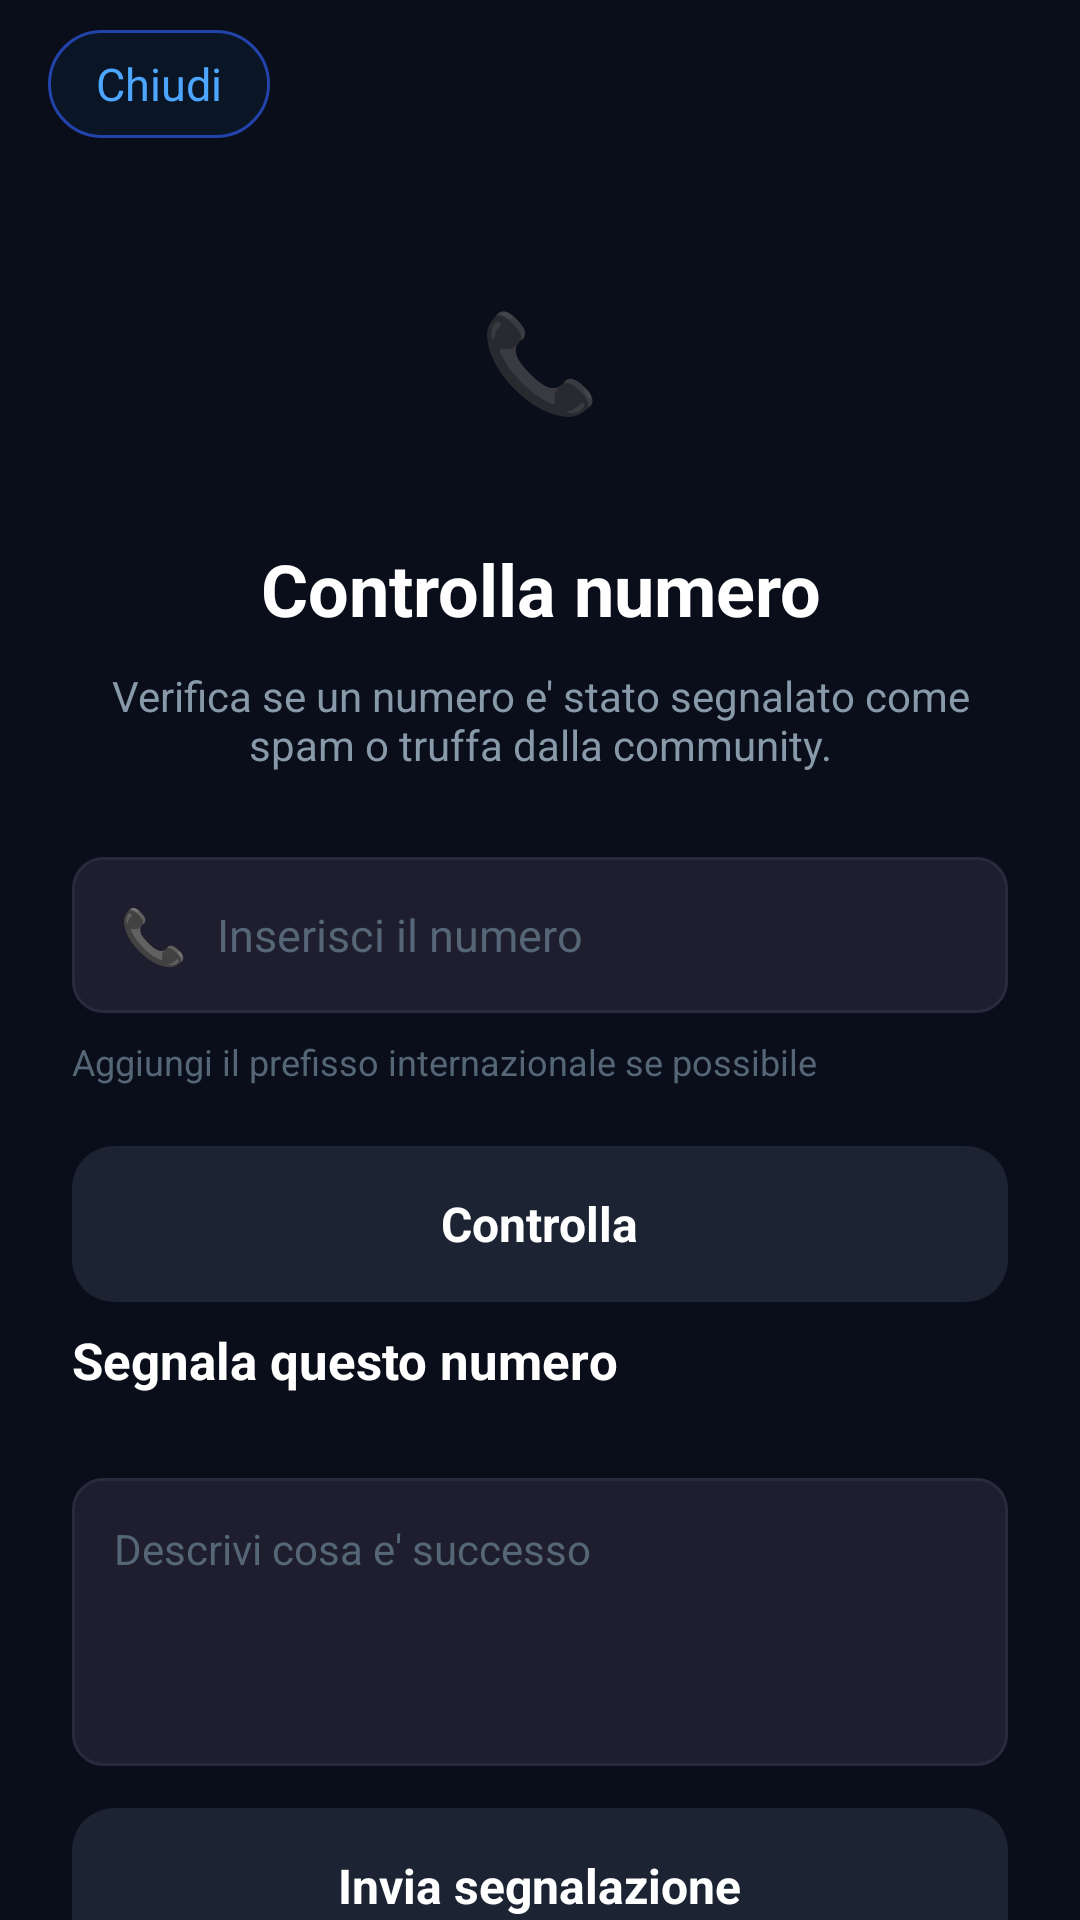

Android layout source for this screen:
<!-- AndroidManifest.xml: application theme Theme.CybenGuard -->
<!-- res/layout/activity_phone_check.xml -->
<?xml version="1.0" encoding="utf-8"?>
<LinearLayout xmlns:android="http://schemas.android.com/apk/res/android"
    android:layout_width="match_parent" android:layout_height="match_parent"
    android:orientation="vertical" android:background="#0A0E1A">

    
    <LinearLayout android:layout_width="match_parent" android:layout_height="56dp"
        android:orientation="horizontal" android:gravity="center_vertical" android:paddingStart="16dp" android:paddingEnd="16dp">
        <TextView android:id="@+id/btnClose" android:layout_width="wrap_content" android:layout_height="36dp"
            android:text="Chiudi" android:textColor="#4DA6FF" android:textSize="15sp"
            android:gravity="center" android:paddingStart="16dp" android:paddingEnd="16dp"
            android:background="@drawable/chip_close_bg" android:clickable="true" android:focusable="true"/>
    </LinearLayout>

    <androidx.core.widget.NestedScrollView android:layout_width="match_parent" android:layout_height="0dp" android:layout_weight="1">
        <LinearLayout android:layout_width="match_parent" android:layout_height="wrap_content"
            android:orientation="vertical" android:padding="24dp">

            
            <TextView android:layout_width="80dp" android:layout_height="80dp"
                android:text="📞" android:textSize="32sp" android:gravity="center"
                android:background="@drawable/icon_bg_blue" android:layout_gravity="center_horizontal"
                android:layout_marginBottom="20dp"/>

            
            <TextView android:layout_width="match_parent" android:layout_height="wrap_content"
                android:text="Controlla numero" android:textColor="#FFFFFF"
                android:textSize="24sp" android:textStyle="bold" android:gravity="center"
                android:layout_marginBottom="10dp"/>

            
            <TextView android:layout_width="match_parent" android:layout_height="wrap_content"
                android:text="Verifica se un numero e&#39; stato segnalato come spam o truffa dalla community."
                android:textColor="#8899AA" android:textSize="14sp" android:gravity="center"
                android:layout_marginBottom="28dp"/>

            
            <LinearLayout android:layout_width="match_parent" android:layout_height="52dp"
                android:orientation="horizontal" android:gravity="center_vertical"
                android:background="@drawable/input_bg" android:paddingStart="16dp" android:paddingEnd="16dp"
                android:layout_marginBottom="8dp">
                <TextView android:layout_width="wrap_content" android:layout_height="wrap_content"
                    android:text="📞" android:textSize="18sp" android:layout_marginEnd="10dp"
                    android:textColor="#4DA6FF"/>
                <EditText android:id="@+id/etPhoneNumber" android:layout_width="0dp"
                    android:layout_height="match_parent" android:layout_weight="1"
                    android:hint="Inserisci il numero" android:textColor="#FFFFFF"
                    android:textColorHint="#556677" android:background="@null"
                    android:inputType="phone" android:textSize="15sp"/>
            </LinearLayout>
            <TextView android:layout_width="match_parent" android:layout_height="wrap_content"
                android:text="Aggiungi il prefisso internazionale se possibile"
                android:textColor="#556677" android:textSize="12sp" android:layout_marginBottom="20dp"/>

            
            <LinearLayout android:id="@+id/btnCheckPhone" android:layout_width="match_parent"
                android:layout_height="52dp" android:orientation="horizontal" android:gravity="center"
                android:background="@drawable/btn_dark_rounded" android:layout_marginBottom="8dp"
                android:clickable="true" android:focusable="true">
                <ProgressBar android:id="@+id/progressPhone" android:layout_width="20dp" android:layout_height="20dp"
                    android:visibility="gone" android:layout_marginEnd="10dp"/>
                <TextView android:id="@+id/tvCheckLabel" android:layout_width="wrap_content"
                    android:layout_height="wrap_content" android:text="Controlla"
                    android:textColor="#FFFFFF" android:textSize="16sp" android:textStyle="bold"/>
            </LinearLayout>

            
            <LinearLayout android:id="@+id/cardResult" android:layout_width="match_parent"
                android:layout_height="wrap_content" android:orientation="vertical"
                android:background="@drawable/settings_card_bg" android:padding="20dp"
                android:layout_marginBottom="24dp" android:visibility="gone">
                <LinearLayout android:layout_width="match_parent" android:layout_height="wrap_content"
                    android:orientation="horizontal" android:gravity="center_vertical" android:layout_marginBottom="10dp">
                    <TextView android:id="@+id/tvResultScore" android:layout_width="64dp" android:layout_height="64dp"
                        android:text="--" android:textSize="22sp" android:textStyle="bold"
                        android:gravity="center" android:background="@drawable/icon_bg_blue"
                        android:textColor="#FFFFFF" android:layout_marginEnd="16dp"/>
                    <LinearLayout android:layout_width="0dp" android:layout_height="wrap_content"
                        android:layout_weight="1" android:orientation="vertical">
                        <TextView android:id="@+id/tvResultLabel" android:layout_width="wrap_content"
                            android:layout_height="wrap_content" android:text="---"
                            android:textSize="18sp" android:textStyle="bold" android:textColor="#FFFFFF"/>
                        <TextView android:id="@+id/tvResultNumber" android:layout_width="wrap_content"
                            android:layout_height="wrap_content" android:text=""
                            android:textSize="13sp" android:textColor="#8899AA"/>
                    </LinearLayout>
                </LinearLayout>
                <TextView android:id="@+id/tvResultExplanation" android:layout_width="match_parent"
                    android:layout_height="wrap_content" android:text=""
                    android:textColor="#AABBCC" android:textSize="13sp"/>
            </LinearLayout>

            
            <TextView android:layout_width="match_parent" android:layout_height="wrap_content"
                android:text="Segnala questo numero" android:textColor="#FFFFFF"
                android:textSize="17sp" android:textStyle="bold" android:layout_marginBottom="14dp"/>

            
            <HorizontalScrollView android:layout_width="match_parent" android:layout_height="wrap_content"
                android:scrollbars="none" android:layout_marginBottom="14dp">
                <LinearLayout android:id="@+id/chipGroup" android:layout_width="wrap_content"
                    android:layout_height="wrap_content" android:orientation="horizontal"/>
            </HorizontalScrollView>

            
            <EditText android:id="@+id/etReportDesc" android:layout_width="match_parent"
                android:layout_height="96dp" android:hint="Descrivi cosa e&#39; successo"
                android:textColor="#FFFFFF" android:textColorHint="#556677"
                android:background="@drawable/input_bg" android:padding="14dp"
                android:gravity="top|start" android:inputType="textMultiLine"
                android:textSize="14sp" android:layout_marginBottom="14dp"/>

            
            <LinearLayout android:id="@+id/btnSendReport" android:layout_width="match_parent"
                android:layout_height="52dp" android:orientation="horizontal" android:gravity="center"
                android:background="@drawable/btn_dark_rounded"
                android:clickable="true" android:focusable="true">
                <TextView android:layout_width="wrap_content" android:layout_height="wrap_content"
                    android:text="Invia segnalazione" android:textColor="#FFFFFF"
                    android:textSize="16sp" android:textStyle="bold"/>
            </LinearLayout>

        </LinearLayout>
    </androidx.core.widget.NestedScrollView>
</LinearLayout>
<!-- resources referenced by this layout -->
<resources>
  <!-- drawable btn_dark_rounded (drawable) -->
  <?xml version="1.0" encoding="utf-8"?>
  <shape xmlns:android="http://schemas.android.com/apk/res/android" android:shape="rectangle">
      <corners android:radius="14dp"/>
      <solid android:color="#1C2333"/>
  </shape>
  <!-- drawable chip_close_bg (drawable) -->
  <?xml version="1.0" encoding="utf-8"?>
  <shape xmlns:android="http://schemas.android.com/apk/res/android" android:shape="rectangle">
      <corners android:radius="18dp"/>
      <stroke android:width="1dp" android:color="#2244AA"/>
      <solid android:color="#0A1525"/>
  </shape>
  <!-- drawable input_bg (drawable) -->
  <?xml version="1.0" encoding="utf-8"?>
  <shape xmlns:android="http://schemas.android.com/apk/res/android" android:shape="rectangle">
      <solid android:color="#1E1E2E"/>
      <corners android:radius="10dp"/>
      <stroke android:width="1dp" android:color="#2A2A3E"/>
  </shape>
  <style name="Theme.CybenGuard" parent="Theme.MaterialComponents.DayNight.NoActionBar">
          <item name="colorPrimary">@color/cyben_orange</item>
          <item name="colorPrimaryVariant">@color/cyben_dark</item>
          <item name="colorOnPrimary">@color/text_primary</item>
          <item name="colorSurface">@color/cyben_surface</item>
          <item name="android:windowBackground">@color/cyben_dark</item>
          <item name="android:statusBarColor">@color/cyben_dark</item>
          <item name="android:navigationBarColor">@color/cyben_dark</item>
      </style>
  <color name="cyben_orange">#FF6B35</color>
  <color name="cyben_dark">#1A1A2E</color>
  <color name="text_primary">#FFFFFF</color>
  <color name="cyben_surface">#16213E</color>
</resources>
